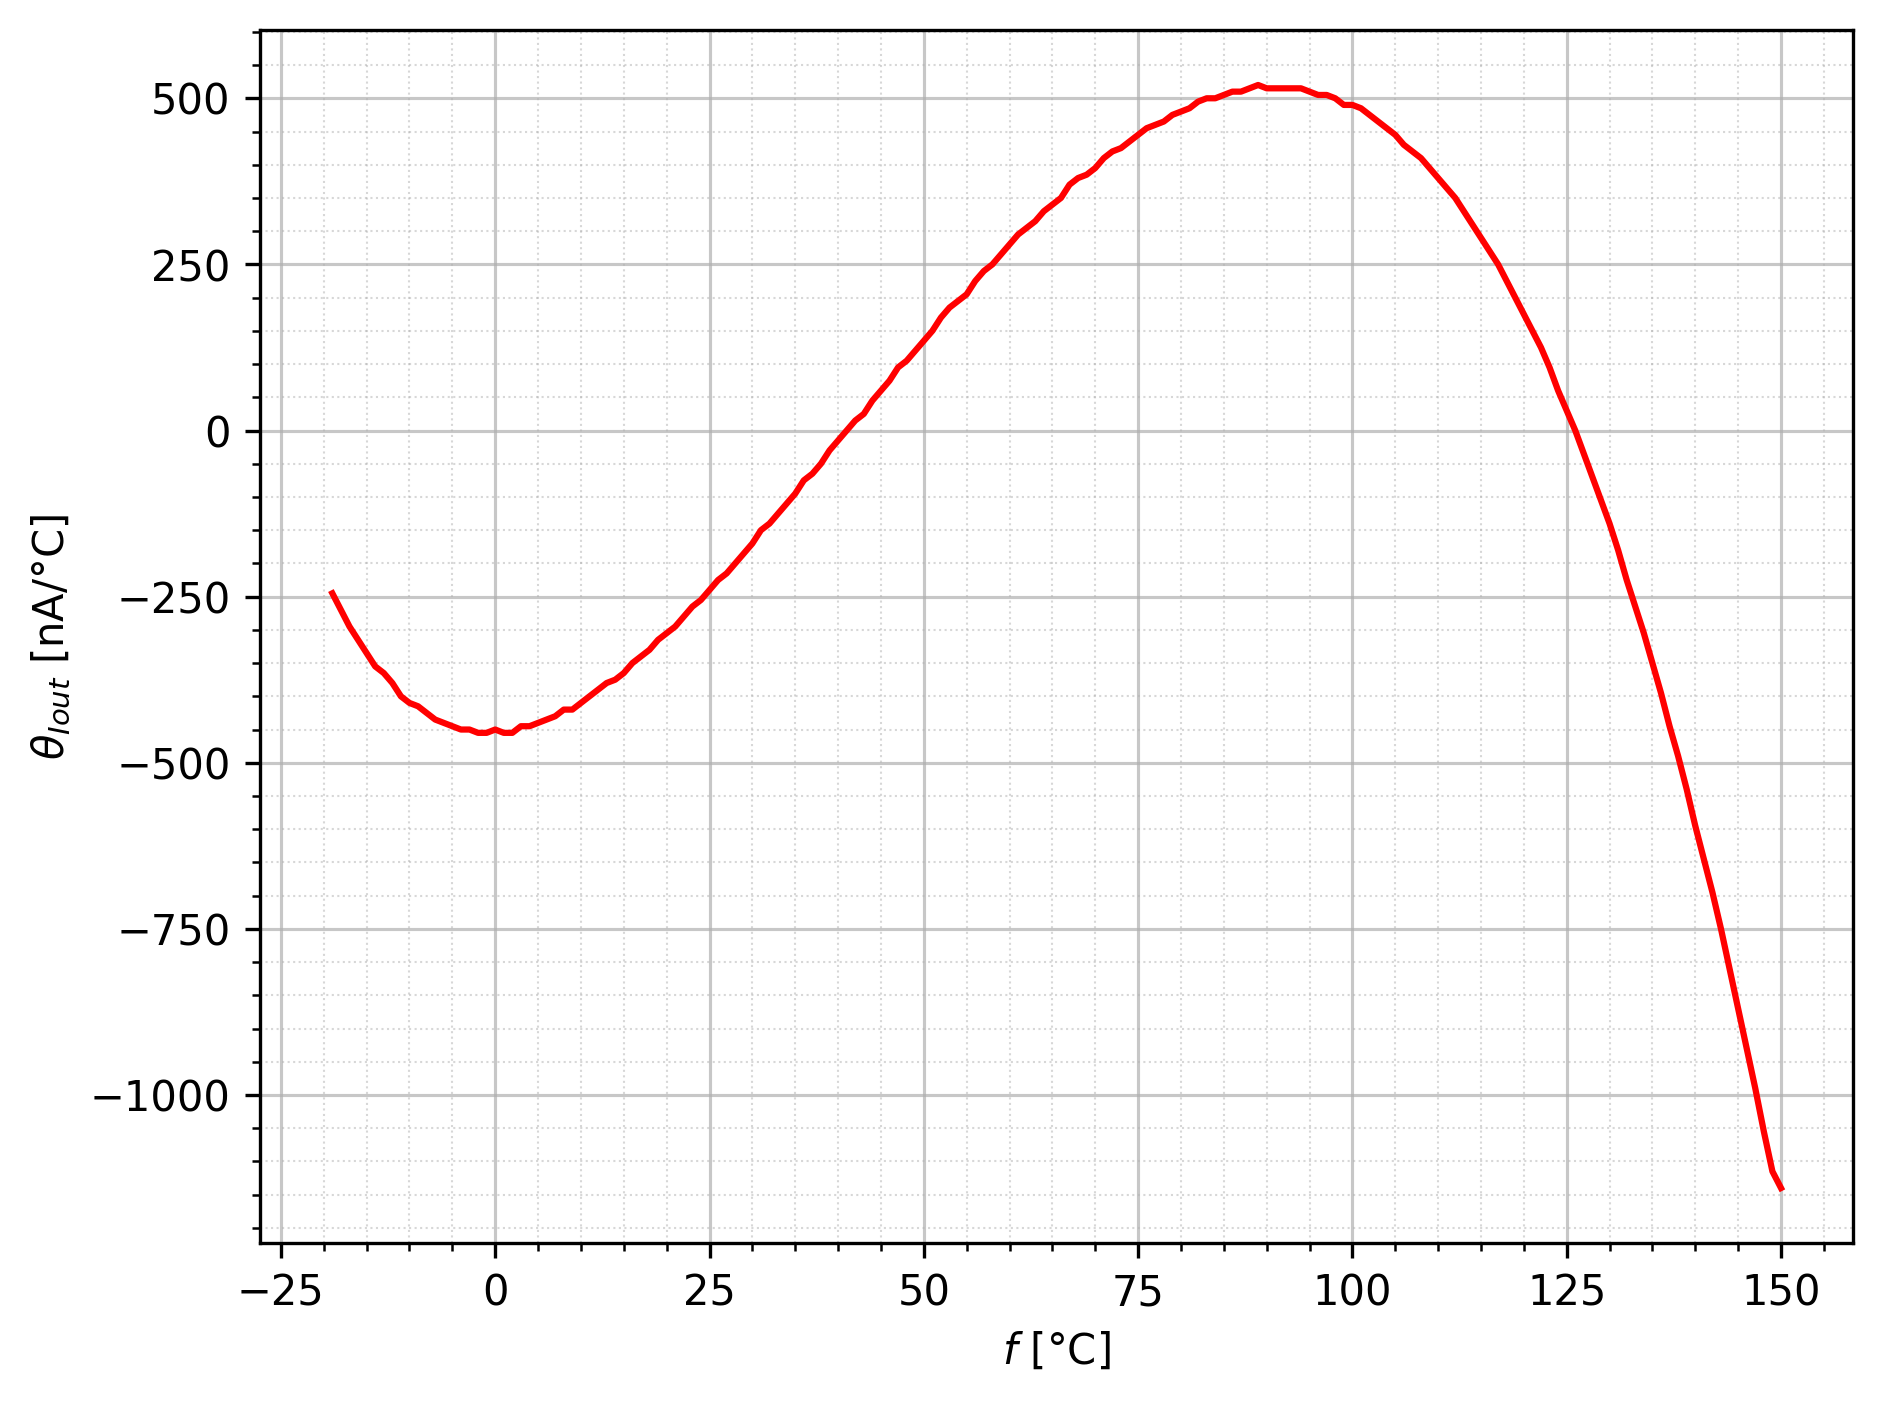

The table this chart was drawn from, first rows:
temperature, dI_dT
-20.0, -2.300000000003688e-07
-19.0, -2.450000000011471e-07
-18.0, -2.7000000000013125e-07
-17.0, -2.949999999991154e-07
-16.0, -3.1500000000073136e-07
-15.0, -3.350000000006126e-07
-14.0, -3.549999999987591e-07
-13.0, -3.650000000004344e-07
-12.0, -3.800000000012127e-07
-11.0, -3.999999999993592e-07
-10.0, -4.099999999992998e-07
-9.0, -4.150000000001375e-07
-8.0, -4.250000000000781e-07
-7.0, -4.350000000000187e-07
-6.0, -4.4000000000085637e-07
-5.0, -4.449999999999593e-07
-4.0, -4.4999999999906226e-07
-3.0, -4.4999999999906226e-07
-2.0, -4.5499999999989993e-07
-1.0, -4.5499999999989993e-07
0.0, -4.50000000000797e-07
1.0, -4.5499999999989993e-07
2.0, -4.5499999999989993e-07
3.0, -4.449999999999593e-07
4.0, -4.449999999999593e-07
5.0, -4.4000000000085637e-07
6.0, -4.350000000000187e-07
7.0, -4.2999999999918104e-07
8.0, -4.199999999992404e-07
9.0, -4.2000000000097515e-07
10.0, -4.1000000000103454e-07
11.0, -3.999999999993592e-07
12.0, -3.899999999994186e-07
13.0, -3.800000000012127e-07
14.0, -3.7500000000037503e-07
15.0, -3.649999999986997e-07
16.0, -3.4999999999965614e-07
17.0, -3.3999999999971553e-07
18.0, -3.299999999997749e-07
19.0, -3.1500000000073136e-07
20.0, -3.0500000000079075e-07
21.0, -2.9500000000085014e-07
22.0, -2.8000000000007186e-07
23.0, -2.649999999992936e-07
24.0, -2.5499999999935297e-07
25.0, -2.400000000003094e-07
26.0, -2.2499999999953113e-07
27.0, -2.1499999999959052e-07
28.0, -2.0000000000054696e-07
29.0, -1.8499999999976868e-07
30.0, -1.699999999989904e-07
31.0, -1.500000000008439e-07
32.0, -1.400000000009033e-07
33.0, -1.25000000000125e-07
34.0, -1.0999999999934673e-07
35.0, -9.499999999856845e-08
36.0, -7.500000000042195e-08
37.0, -6.500000000048134e-08
38.0, -4.999999999970306e-08
39.0, -2.9999999999821836e-08
... 111 more rows
